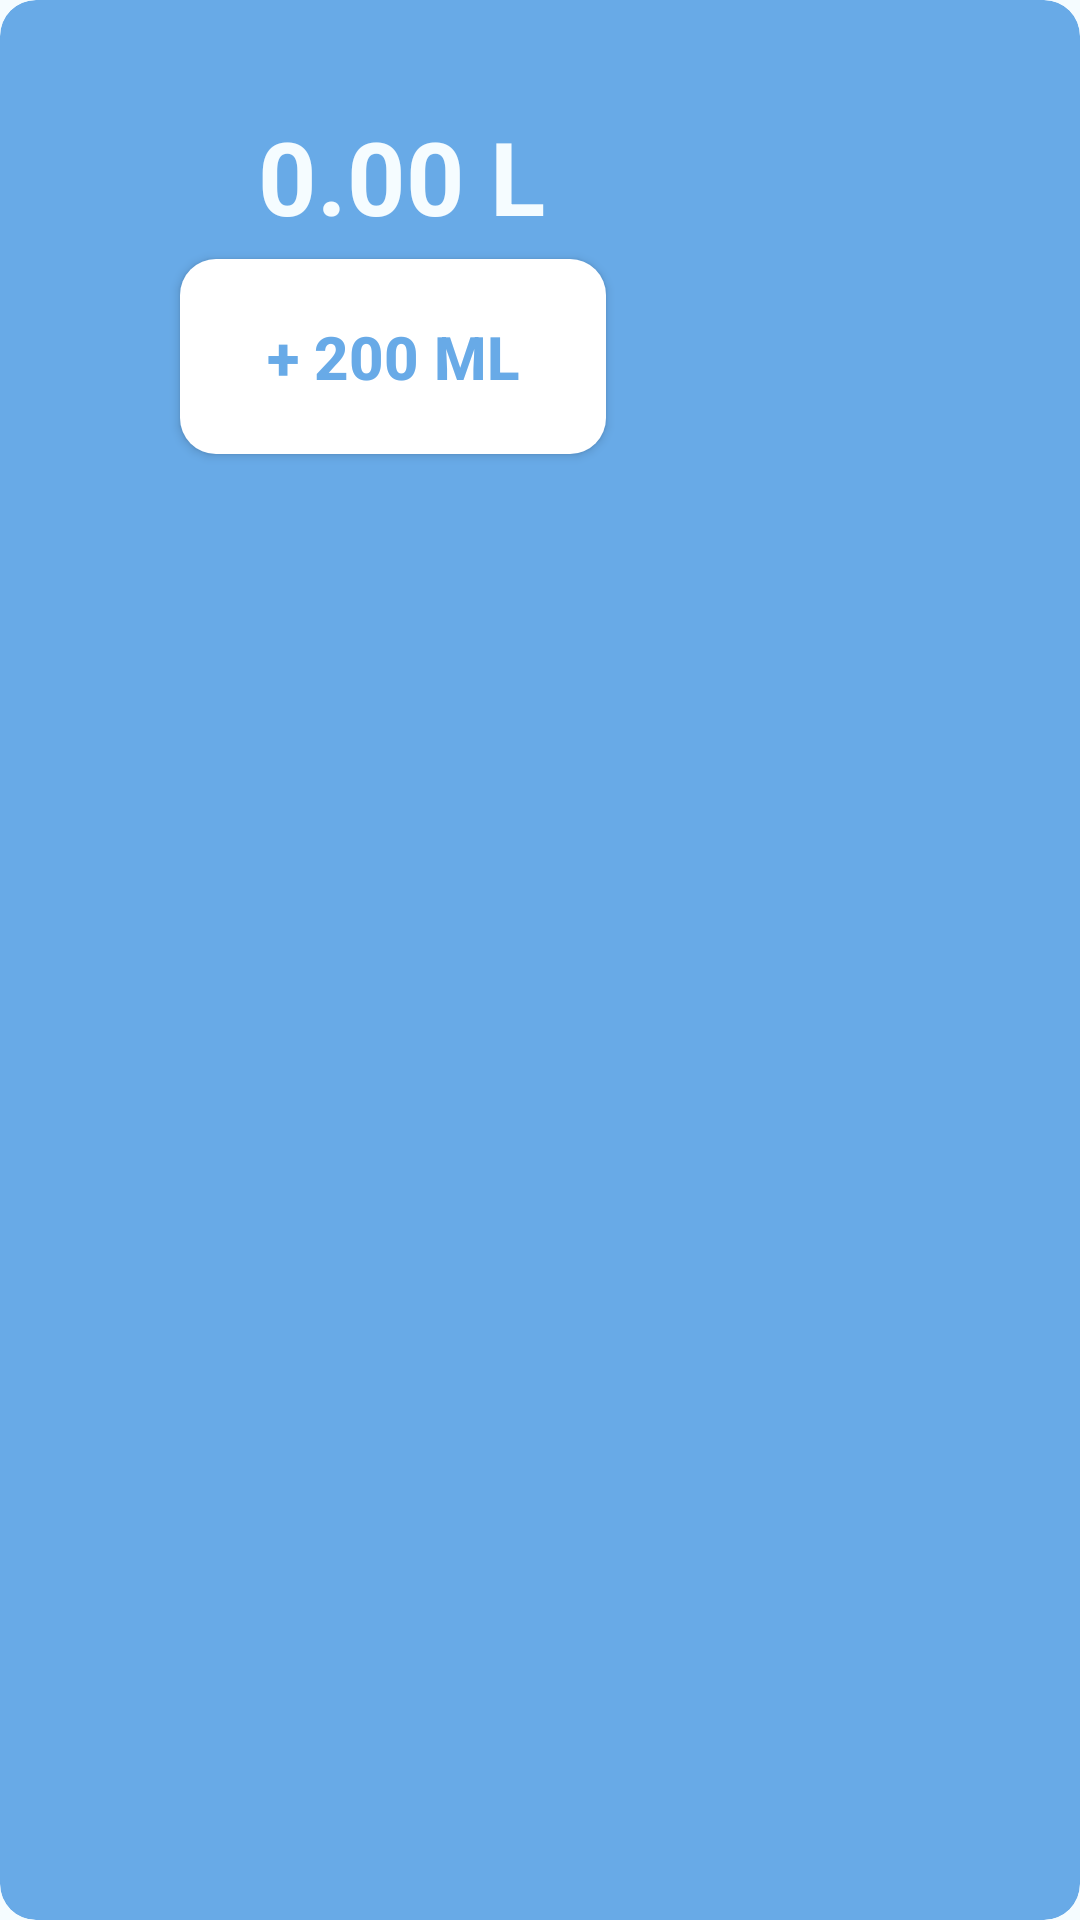

Write the Android layout XML for this screen, with the resource values it uses.
<!-- AndroidManifest.xml: application theme Theme.WaterTracker -->
<!-- res/layout/app_widget.xml -->
<RelativeLayout xmlns:android="http://schemas.android.com/apk/res/android"
    xmlns:app="http://schemas.android.com/apk/res-auto"
    style="@style/Widget.WaterTracker.AppWidget.Container"
    android:theme="@style/Theme.WaterTracker.AppWidgetContainer"
    android:layout_width="match_parent"
    android:layout_height="match_parent"

    android:background="@drawable/rounded">


    <Button
        android:id="@+id/increment_button"
        android:layout_width="142dp"
        android:layout_height="65dp"
        android:layout_below="@+id/appwidget_text"
        android:layout_marginLeft="44dp"
        android:layout_marginTop="5dp"
        android:background="@drawable/round_butt"
        android:text="+ 200 ml"
        android:textColor="@color/main"
        android:textSize="20sp"
        android:textStyle="bold" />

    <TextView
        android:id="@+id/appwidget_text"
        android:layout_width="wrap_content"
        android:layout_height="wrap_content"
        android:layout_marginLeft="70dp"
        android:layout_marginTop="20dp"
        android:text="0.00 L"
        android:textColor="@color/back"
        android:textColorHighlight="@color/white"
        android:textColorHint="@color/white"
        android:textColorLink="@color/white"
        android:textSize="34sp"
        android:textStyle="bold" />


</RelativeLayout>
<!-- resources referenced by this layout -->
<resources>
  <color name="back">#F5FCFF</color>
  <color name="main">#68AAE7 </color>
  <color name="white">#FFFFFFFF</color>
  <!-- drawable round_butt (drawable) -->
  <?xml version="1.0" encoding="utf-8"?>
  <shape xmlns:android="http://schemas.android.com/apk/res/android">
      <solid android:color="@color/white"/>
      <corners android:radius="12dp"/>  
  </shape>
  <!-- drawable rounded (drawable) -->
  <?xml version="1.0" encoding="utf-8"?>
  <shape xmlns:android="http://schemas.android.com/apk/res/android">
      <solid android:color="@color/main"/>
      <corners android:radius="12dp"/>
  </shape>
  <style name="Theme.WaterTracker.AppWidgetContainer" parent="Theme.WaterTracker.AppWidgetContainerParent">
          
          <item name="appWidgetPadding">16dp</item>
      </style>
  <style name="Widget.WaterTracker.AppWidget.Container" parent="android:Widget">
          <item name="android:id">@android:id/background</item>
          <item name="android:background">?android:attr/colorBackground</item>
      </style>
  <style name="Theme.WaterTracker" parent="Base.Theme.WaterTracker">
          <item name="android:colorBackground">@color/back</item>
      </style>
  <style name="Theme.WaterTracker.AppWidgetContainerParent" parent="@android:style/Theme.DeviceDefault">
          
          <item name="appWidgetRadius">16dp</item>
          
          <item name="appWidgetInnerRadius">8dp</item>
      </style>
  <style name="Base.Theme.WaterTracker" parent="Theme.Material3.DayNight.NoActionBar">
          
          
      </style>
</resources>
